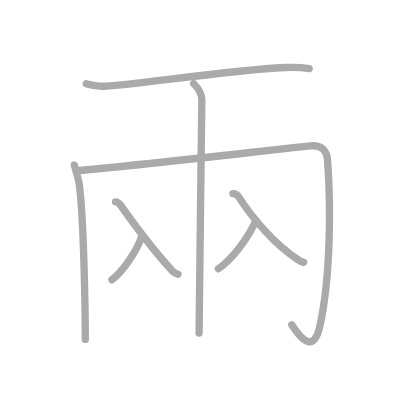
t = 0.00 s
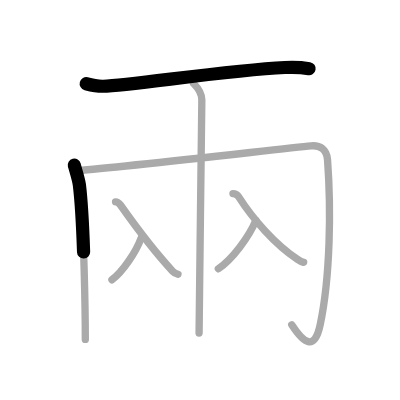
t = 1.50 s
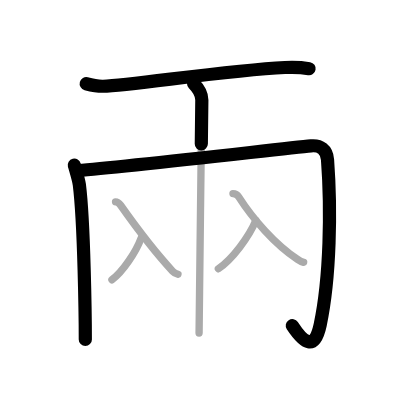
t = 3.25 s
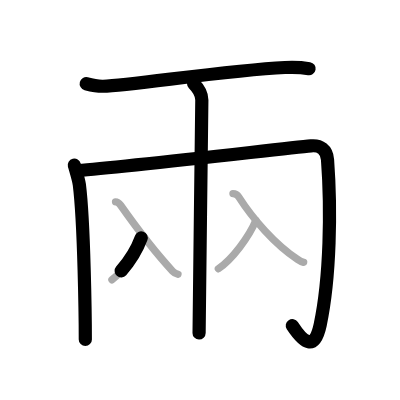
t = 4.75 s
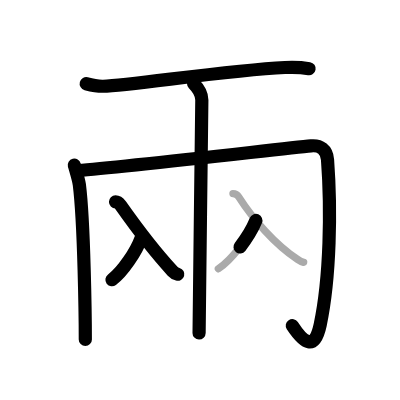
t = 6.50 s
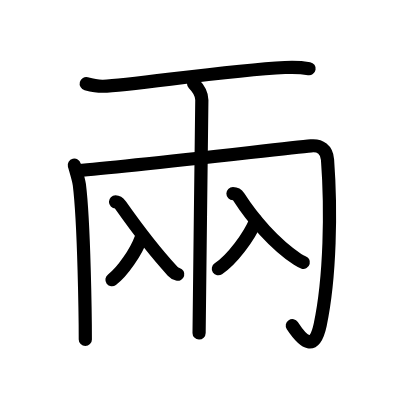
t = 8.00 s

The animated SVG that drew these frames (rendered in a browser with its animation timeline set to each time). Animation: 8 SMIL elements (animate=8); one cycle of 8.00 s.

<?xml version="1.0" standalone="no"?>
<!DOCTYPE svg PUBLIC "-//W3C//DTD SVG 1.1//EN"   "http://www.w3.org/Graphics/SVG/1.1/DTD/svg11.dtd">
<svg width="400px" height="400px"  version="1.1" xmlns="http://www.w3.org/2000/svg">
  <defs>
    <marker id="Triangle" viewBox="0 0 10 10" refX="0" refY="5" markerUnits="strokeWidth" markerWidth="3" style="stroke-opacity:0%;fill:#aaaaaa;" markerHeight="2" orient="auto">
      <path d="M 0 0 L 10 5 L 0 10 z" />
    </marker>
    
    <marker id="Arrow" viewBox="0 0 10 10" refX="5" refY="5" markerUnits="strokeWidth" markerWidth="1.8" style="stroke-opacity:0%;fill:#770000;" markerHeight="2" orient="auto">
      <path d="M 0 4 L 6 4 L 4 1 L 10 5 L 4 9 L 6 6 L 0 6 z" />
        <circle cx="5" cy="5" r="5" />
      </marker>
    
    <marker id="TriangleRed" viewBox="0 0 10 10" refX="0" refY="5" markerUnits="strokeWidth" markerWidth="3" style="stroke-opacity:0%;fill:#CC0000;" markerHeight="2" orient="auto">
      <path d="M 0 0 L 10 5 L 0 10 z" />
    </marker>
    
    <marker id="ArrowRed" viewBox="0 0 10 10" refX="5" refY="5" markerUnits="strokeWidth" markerWidth="1.8" style="stroke-opacity:0%;fill:#CC0000;" markerHeight="2" orient="auto">
      <path d="M 0 4 L 6 4 L 4 1 L 10 5 L 4 9 L 6 6 L 0 6 z" />
        <circle cx="5" cy="5" r="5" />
      </marker>
    
  </defs>
  
  <path style="fill:#ffffff; fill-opacity:100%; fill-rule:evenodd; stroke-width:0;" d="M 0 0 L 400px 0 L 400px 400px L 0 400px L 0 0" />

  <g transform="scale(3.6697247706422 3.6697247706422)">
<path style="fill:none; fill-opacity:0%; fill-rule:evenodd; stroke:#aaaaaa; stroke-opacity:100%; stroke-width: 1.5pt; stroke-linejoin:round; stroke-linecap:round;" d="M23.5 22.82c1.72 0.45 2.87 0.72 4.6 0.68c7.74-0.2 33.47-4.34 49.54-5.11c2.3-0.11 4.03-0.13 6.61 0.32"></path>
<path style="fill:none; fill-opacity:0%; fill-rule:evenodd; stroke:#aaaaaa; stroke-opacity:100%; stroke-width: 1.5pt; stroke-linejoin:round; stroke-linecap:round;" d="M20.25 45c0.18 0.72 1.2 3.93 1.38 5.38c1.32 10.65 1.62 37.33 1.62 42.12"></path>
<path style="fill:none; fill-opacity:0%; fill-rule:evenodd; stroke:#aaaaaa; stroke-opacity:100%; stroke-width: 1.5pt; stroke-linejoin:round; stroke-linecap:round;" d="M21.25 46.5c12.25-1 55.79-5.98 63.5-6.75c2.5-0.25 4.3 1.01 4.5 3.75c1 13.5 0.75 32-2 45c-1.54 7.3-4.5 5-7.75 0"></path>
<path style="fill:none; fill-opacity:0%; fill-rule:evenodd; stroke:#aaaaaa; stroke-opacity:100%; stroke-width: 1.5pt; stroke-linejoin:round; stroke-linecap:round;" d="M52.75 22.75C54 24 55 25.5 55 27.25c0 1-0.75 60.75-0.75 63.5"></path>
<path style="fill:none; fill-opacity:0%; fill-rule:evenodd; stroke:#aaaaaa; stroke-opacity:100%; stroke-width: 1.5pt; stroke-linejoin:round; stroke-linecap:round;" d="M38.47 64.83c-1.4 3.83-5.05 9.24-7.97 11.41"></path>
<path style="fill:none; fill-opacity:0%; fill-rule:evenodd; stroke:#aaaaaa; stroke-opacity:100%; stroke-width: 1.5pt; stroke-linejoin:round; stroke-linecap:round;" d="M31.48 55c0.58 0 1.11 0.54 1.39 0.93c4.63 6.57 9.88 13.32 14.17 17.96c0.49 0.53 0.95 0.72 1.46 0.86"></path>
<path style="fill:none; fill-opacity:0%; fill-rule:evenodd; stroke:#aaaaaa; stroke-opacity:100%; stroke-width: 1.5pt; stroke-linejoin:round; stroke-linecap:round;" d="M69.72 60.08c-1.8 4.41-6.48 10.66-10.22 13.16"></path>
<path style="fill:none; fill-opacity:0%; fill-rule:evenodd; stroke:#aaaaaa; stroke-opacity:100%; stroke-width: 1.5pt; stroke-linejoin:round; stroke-linecap:round;" d="M63.48 52.75c0.66 0 1.31 0.48 1.57 0.89c3.89 6.07 9.76 12.82 16.04 17.04c0.64 0.43 1.08 0.68 1.65 0.82"></path>

<path style="fill:none; fill-opacity:0%; fill-rule:evenodd; stroke:#000000; stroke-opacity:100%; stroke-width: 2.7pt; stroke-linejoin:round; stroke-linecap:round;" d="M23.5 22.82c1.72 0.45 2.87 0.72 4.6 0.68c7.74-0.2 33.47-4.34 49.54-5.11c2.3-0.11 4.03-0.13 6.61 0.32" pathLength="100" stroke-dashoffset="100" stroke-dasharray="100 105"><animate id="dashAnim1" attributeName="stroke-dashoffset" from="100" to="0" dur="1s" calcMode="linear" fill="freeze"/></path>
<path style="fill:none; fill-opacity:0%; fill-rule:evenodd; stroke:#000000; stroke-opacity:100%; stroke-width: 2.7pt; stroke-linejoin:round; stroke-linecap:round;" d="M20.25 45c0.18 0.72 1.2 3.93 1.38 5.38c1.32 10.65 1.62 37.33 1.62 42.12" pathLength="100" stroke-dashoffset="100" stroke-dasharray="100 105"><animate id="dashAnim2" attributeName="stroke-dashoffset" from="100" to="0" dur="1s" calcMode="linear" begin="dashAnim1.end" fill="freeze"/></path>
<path style="fill:none; fill-opacity:0%; fill-rule:evenodd; stroke:#000000; stroke-opacity:100%; stroke-width: 2.7pt; stroke-linejoin:round; stroke-linecap:round;" d="M21.25 46.5c12.25-1 55.79-5.98 63.5-6.75c2.5-0.25 4.3 1.01 4.5 3.75c1 13.5 0.75 32-2 45c-1.54 7.3-4.5 5-7.75 0" pathLength="100" stroke-dashoffset="100" stroke-dasharray="100 105"><animate id="dashAnim3" attributeName="stroke-dashoffset" from="100" to="0" dur="1s" calcMode="linear" begin="dashAnim2.end" fill="freeze"/></path>
<path style="fill:none; fill-opacity:0%; fill-rule:evenodd; stroke:#000000; stroke-opacity:100%; stroke-width: 2.7pt; stroke-linejoin:round; stroke-linecap:round;" d="M52.75 22.75C54 24 55 25.5 55 27.25c0 1-0.75 60.75-0.75 63.5" pathLength="100" stroke-dashoffset="100" stroke-dasharray="100 105"><animate id="dashAnim4" attributeName="stroke-dashoffset" from="100" to="0" dur="1s" calcMode="linear" begin="dashAnim3.end" fill="freeze"/></path>
<path style="fill:none; fill-opacity:0%; fill-rule:evenodd; stroke:#000000; stroke-opacity:100%; stroke-width: 2.7pt; stroke-linejoin:round; stroke-linecap:round;" d="M38.47 64.83c-1.4 3.83-5.05 9.24-7.97 11.41" pathLength="100" stroke-dashoffset="100" stroke-dasharray="100 105"><animate id="dashAnim5" attributeName="stroke-dashoffset" from="100" to="0" dur="1s" calcMode="linear" begin="dashAnim4.end" fill="freeze"/></path>
<path style="fill:none; fill-opacity:0%; fill-rule:evenodd; stroke:#000000; stroke-opacity:100%; stroke-width: 2.7pt; stroke-linejoin:round; stroke-linecap:round;" d="M31.48 55c0.58 0 1.11 0.54 1.39 0.93c4.63 6.57 9.88 13.32 14.17 17.96c0.49 0.53 0.95 0.72 1.46 0.86" pathLength="100" stroke-dashoffset="100" stroke-dasharray="100 105"><animate id="dashAnim6" attributeName="stroke-dashoffset" from="100" to="0" dur="1s" calcMode="linear" begin="dashAnim5.end" fill="freeze"/></path>
<path style="fill:none; fill-opacity:0%; fill-rule:evenodd; stroke:#000000; stroke-opacity:100%; stroke-width: 2.7pt; stroke-linejoin:round; stroke-linecap:round;" d="M69.72 60.08c-1.8 4.41-6.48 10.66-10.22 13.16" pathLength="100" stroke-dashoffset="100" stroke-dasharray="100 105"><animate id="dashAnim7" attributeName="stroke-dashoffset" from="100" to="0" dur="1s" calcMode="linear" begin="dashAnim6.end" fill="freeze"/></path>
<path style="fill:none; fill-opacity:0%; fill-rule:evenodd; stroke:#000000; stroke-opacity:100%; stroke-width: 2.7pt; stroke-linejoin:round; stroke-linecap:round;" d="M63.48 52.75c0.66 0 1.31 0.48 1.57 0.89c3.89 6.07 9.76 12.82 16.04 17.04c0.64 0.43 1.08 0.68 1.65 0.82" pathLength="100" stroke-dashoffset="100" stroke-dasharray="100 105"><animate id="dashAnim8" attributeName="stroke-dashoffset" from="100" to="0" dur="1s" calcMode="linear" begin="dashAnim7.end" fill="freeze"/></path>

</g>

</svg>  
          
